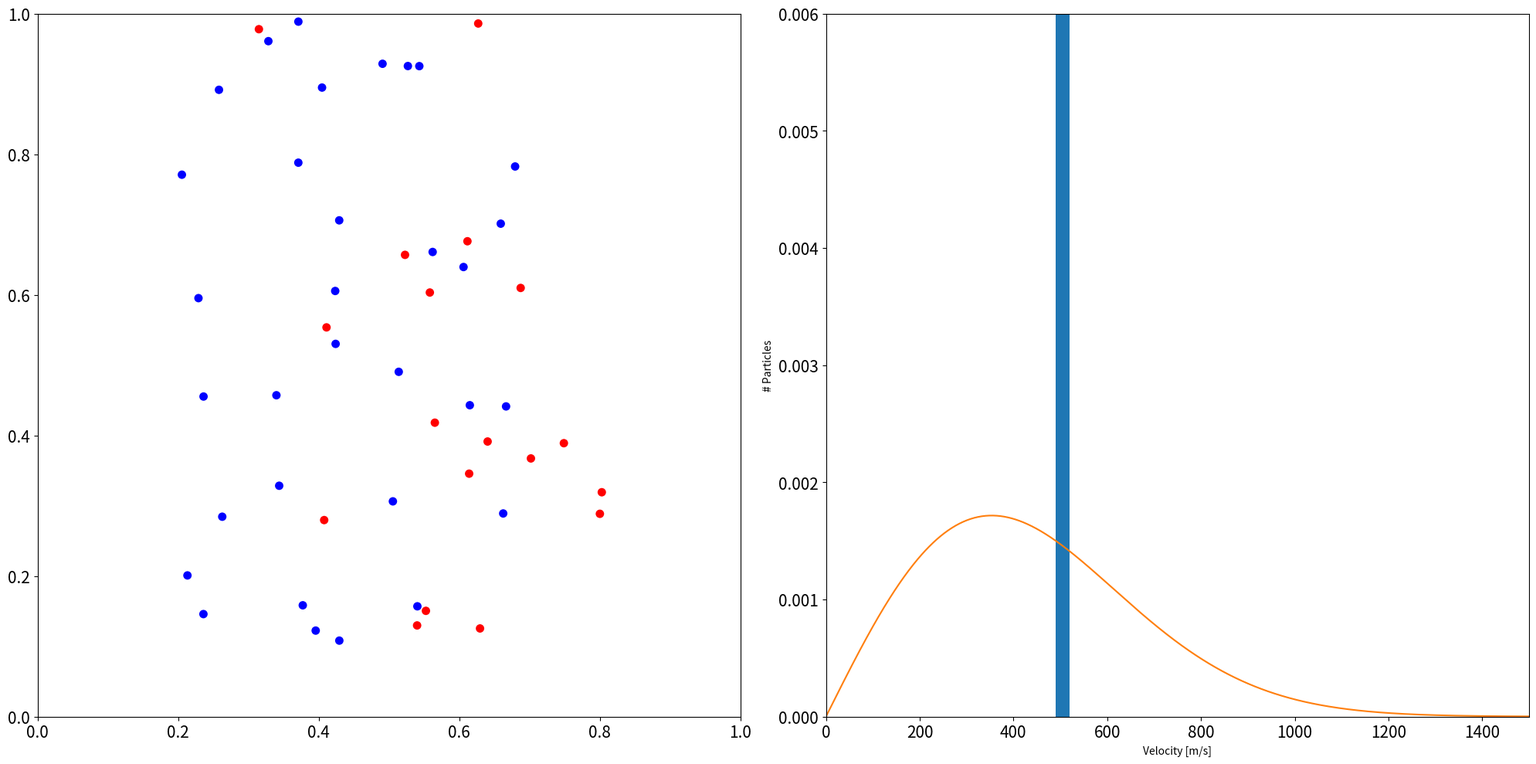

Recreate this plot in Python.
#!/usr/bin/env python

import sys
import numpy as np
import matplotlib.pyplot as plt
import matplotlib
from matplotlib import animation
from matplotlib.animation import PillowWriter
from itertools import combinations

import logging

logger = logging.getLogger(__name__)
logging.basicConfig(level=logging.INFO)


def get_new_v(_v1, _v2, _r1, _r2):
    return _v1 - np.diag((_v1-_v2).T@(_r1-_r2))/np.sum((_r1-_r2)**2, axis=0) * (_r1-_r2)

def get_delta_pairs(x):
    return np.diff(np.asarray(list(combinations(x, 2))), axis=1).ravel()

def get_deltad_pairs(r):
    return np.sqrt(
        get_delta_pairs(r[0])**2 + get_delta_pairs(r[1])**2
    )

def compute_new_v(_v1, _v2, _r1, _r2):
    return get_new_v(_v1, _v2, _r1, _r2), get_new_v(_v2, _v1, _r2, _r1)

def motion(r, v, id_pairs, ts, dt, d_cutoff):
    rs = np.zeros((ts, r.shape[0], r.shape[1]))     
    vs = np.zeros((ts, v.shape[0], v.shape[1]))     
    # Initial state
    rs[0] = r.copy()
    vs[0] = v.copy()

    for i in range(1, ts):
        ic = id_pairs[get_deltad_pairs(r) < d_cutoff]
        v[:,ic[:,0]], v[:,ic[:,1]] = compute_new_v(
            v[:,ic[:,0]], v[:,ic[:,1]],
            r[:,ic[:,0]], r[:,ic[:,1]]
        )
        v[0, r[0] > 1] = -np.abs(v[0, r[0] > 1])
        v[0, r[0] < 0] = np.abs(v[0, r[0] < 0])
        v[1, r[1] > 1] = -np.abs(v[1, r[1] > 1])
        v[1, r[1] < 0] = np.abs(v[1, r[1] < 0])
        r = r + v * dt
        rs[i] = r.copy()
        vs[i] = v.copy()
    
    return rs, vs

def main() -> int:

    n_particles = 50
    r = np.random.random((2,n_particles))
    ixr = r[0]>0.5 
    ixl = r[0]<=0.5 
    ids = np.arange(n_particles)
    ids_pairs = np.asarray(list(combinations(ids,2)))
    v = np.zeros((2,n_particles))
    v[0][ixr] = -500
    v[0][ixl] = 500
    radius = 0.0015

    logger.info("Calling motion...")
    rs, vs = motion(r, v, ids_pairs, ts=1000, dt=0.000008, d_cutoff=2*radius)

    v = np.linspace(0, 2000, 1000)
    a = 2/500**2
    fv = a*v*np.exp(-a*v**2 / 2)

    bins = np.linspace(0,1500,50)
    
    fig, axes = plt.subplots(1, 2, figsize=(20,10))

    logger.info("About to create the charts...")

    def animate(i):
        # logger.info(f">> CALL animate({i})")
        try:
            [ax.clear() for ax in axes]
            ax = axes[0]
            xred, yred = rs[i][0][ixr], rs[i][1][ixr]
            xblue, yblue = rs[i][0][ixl],rs[i][1][ixl]
            circles_red = [plt.Circle((xi, yi), radius=4*radius, linewidth=0) for xi,yi in zip(xred,yred)]
            circles_blue = [plt.Circle((xi, yi), radius=4*radius, linewidth=0) for xi,yi in zip(xblue,yblue)]
            cred = matplotlib.collections.PatchCollection(circles_red, facecolors='red')
            cblue = matplotlib.collections.PatchCollection(circles_blue, facecolors='blue')
            ax.add_collection(cred)
            ax.add_collection(cblue)
            ax.set_xlim(0,1)
            ax.set_ylim(0,1)
            ax.tick_params(axis='x', labelsize=15)
            ax.tick_params(axis='y', labelsize=15)
            ax = axes[1]
            ax.hist(np.sqrt(np.sum(vs[i]**2, axis=0)), bins=bins, density=True)
            ax.plot(v,fv)
            ax.set_xlabel('Velocity [m/s]')
            ax.set_ylabel('# Particles')
            ax.set_xlim(0,1500)
            ax.set_ylim(0,0.006)
            ax.tick_params(axis='x', labelsize=15)
            ax.tick_params(axis='y', labelsize=15)
            fig.tight_layout()            
        except Exception as e:
            logger.info("Exception on animate: " + str(e))

    logger.info("About to call FuncAnimation...")
    ani = animation.FuncAnimation(fig, animate, frames=50, interval=50)

    logger.info("About to save the charts...")
    ani.save('ani.gif',writer='pillow',fps=30,dpi=100)
    logger.info("Done!")

    return 0



if __name__ == '__main__':
    sys.exit(main())  # next section explains the use of sys.exit
